Run: headless pygame with SDL's dummy video driver; simulated clock (each Clock.tick advances the game by its frame time, no real sleeping); random seed 0; keys injected as events and as key.get_pressed() state; no mouse input.
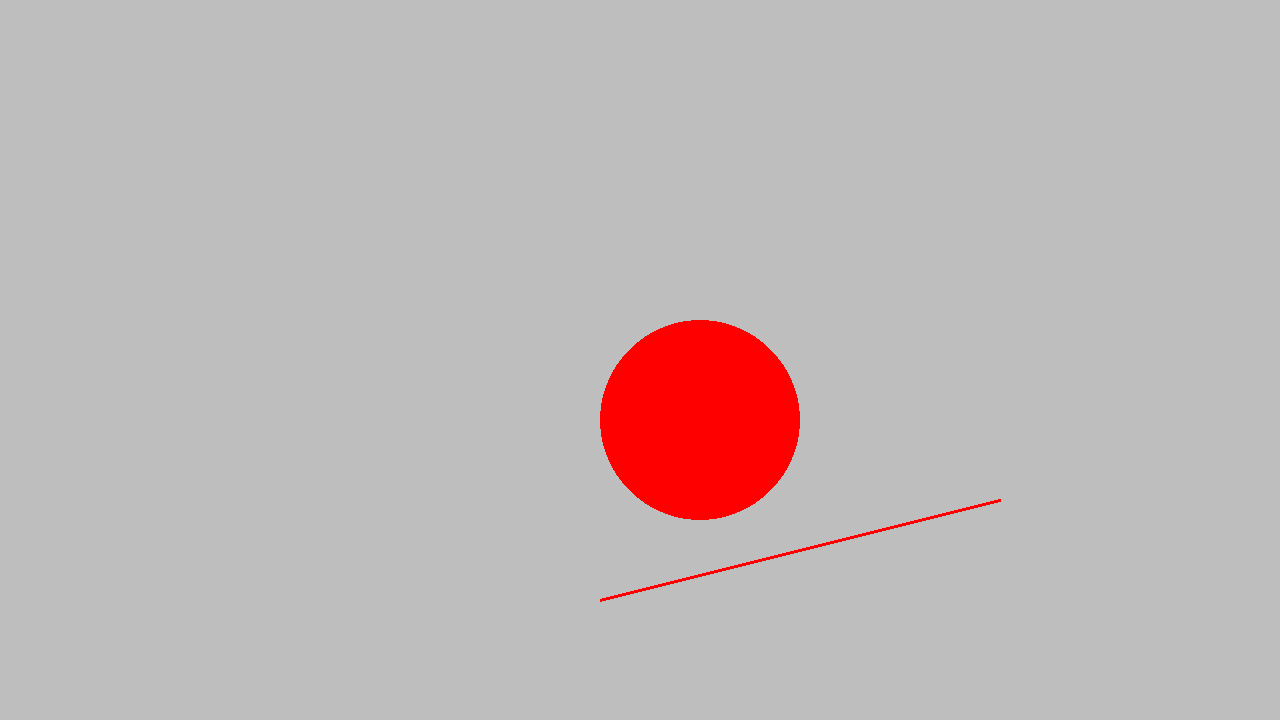
Frame 1 of 4 · flips 1–60 · no input
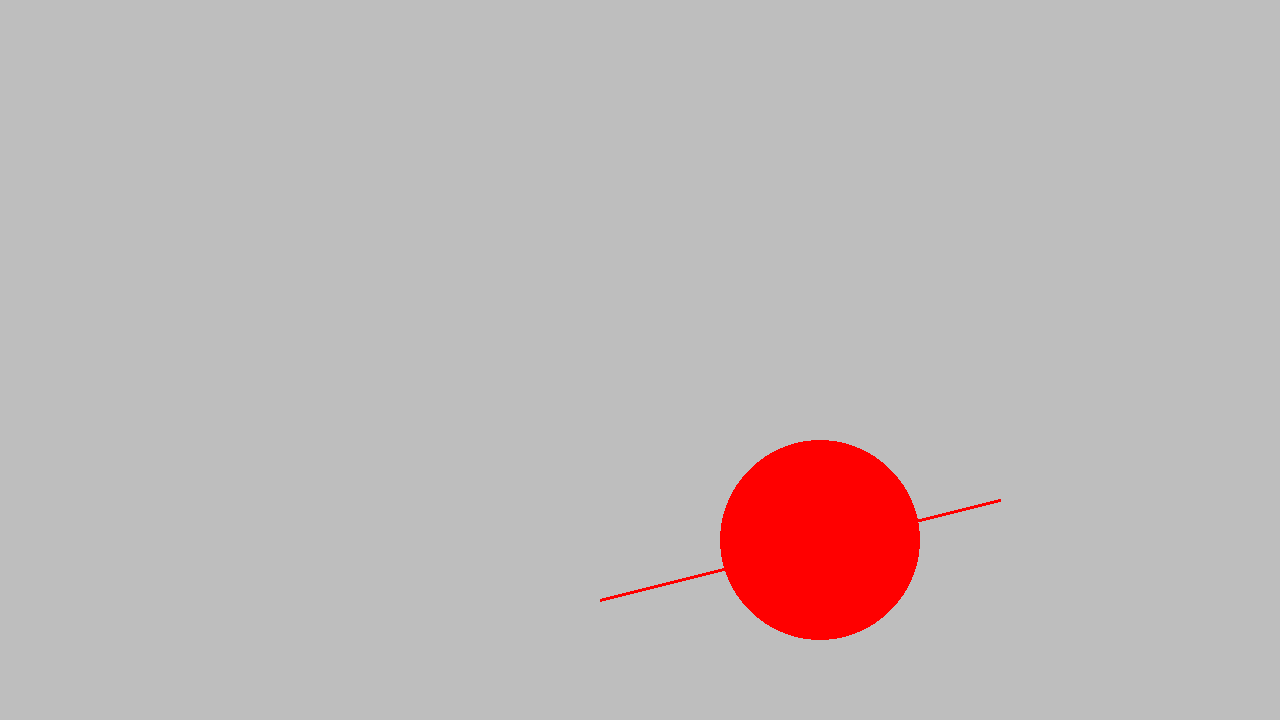
Frame 2 of 4 · flips 61–180 · tapped SPACE, RETURN · held RIGHT (→), D
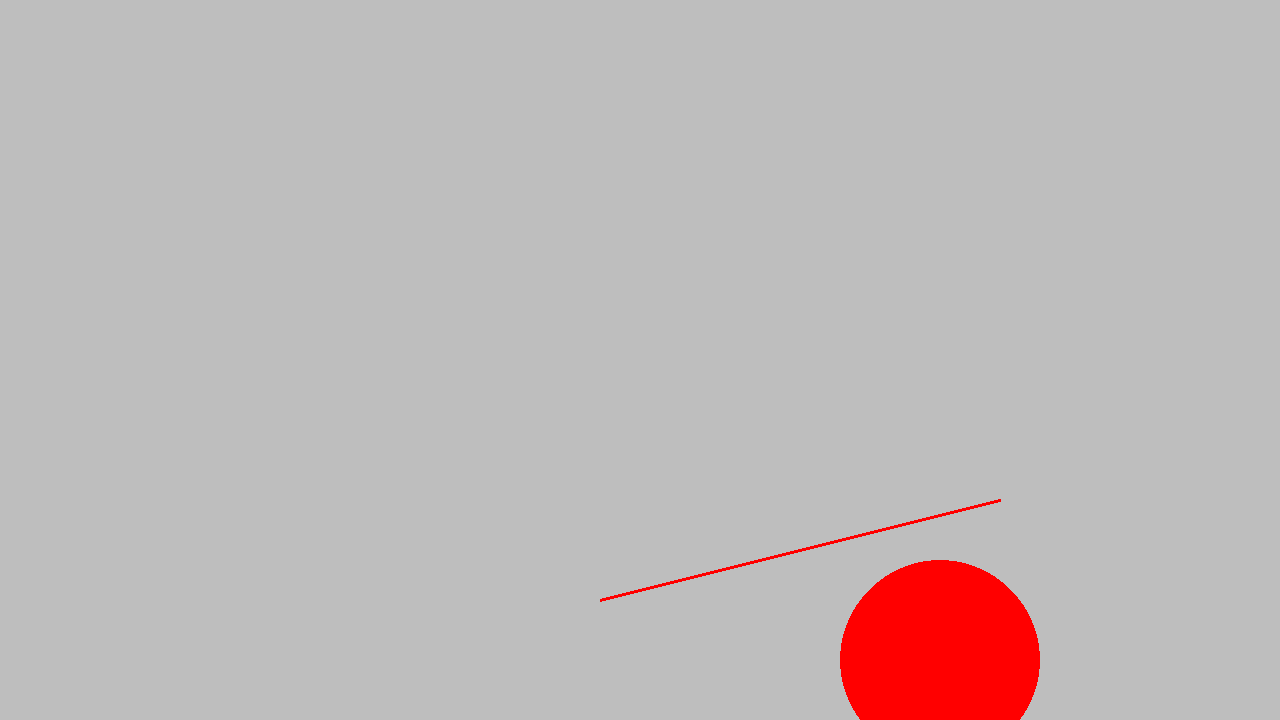
Frame 3 of 4 · flips 181–300 · held DOWN (↓), S
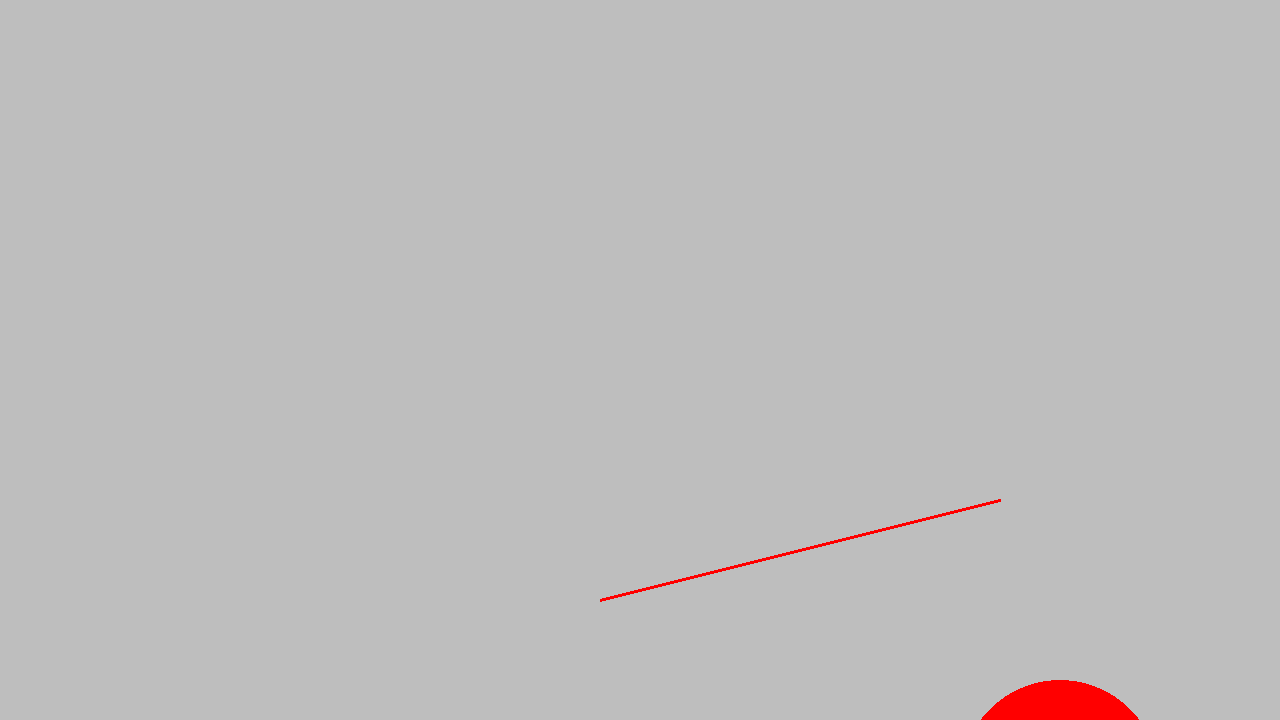
Frame 4 of 4 · flips 301–420 · held LEFT (←), A, UP (↑), W

The pygame program that drew these frames:

#lab1
# Example file showing a basic pygame "game loop"
import pygame
from pygame.draw import circle, lines, rect
from pygame.math import Vector2

# pygame setup
pygame.init()
screen_width = 1280
screen_height = 720
screen = pygame.display.set_mode((screen_width, screen_height))
clock = pygame.time.Clock()
running = True

radius = 100
cycle_color = (255,0,0)
position = Vector2(screen_width/2,screen_height/2)
vel = Vector2(0,0)
acc = Vector2(0,0)

acc.x = 1
acc.y = 1

while running:
    # poll for events
    # pygame.QUIT event means the user clicked X to close your window
    for event in pygame.event.get():
        if event.type == pygame.QUIT:
            running = False
       

    # fill the screen with a color to wipe away anything from last frame
    screen.fill("grey")

    # RENDER YOUR GAME HERE
    #draw a moving circle
    vel = vel + acc
    position = position + vel
    circle(screen, cycle_color, position, radius)
    acc.x = 0
    acc.y = 0

    #draw line
    linewidth = 3
    point1x = 1000
    point1y = 500 
    point2x = 600
    point2y = 600
    lines(screen, "red", True, [(point1x,point1y),(point2x,point2y)], linewidth)

    # flip() the display to put your work on screen
    pygame.display.flip()

    clock.tick(60)  # limits FPS to 60
    

pygame.quit()
